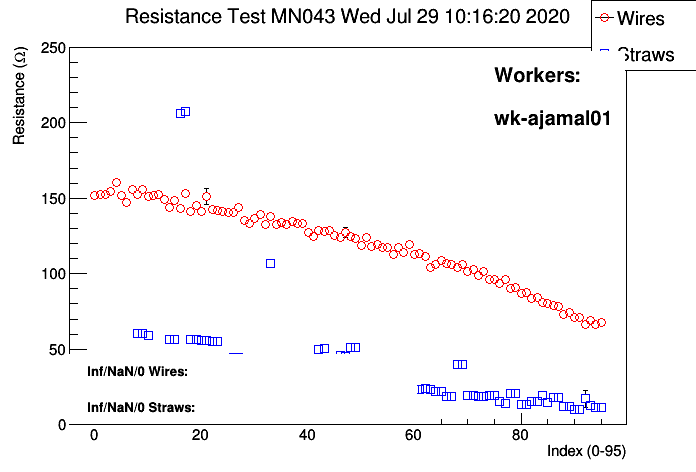

The data file committed next to this chart (first rows):
# Position, wire/straw, resistance mean, resistance sigma, nvalues
#
#  datetime: 20200729101620
#
#  workerids: wk-ajamal01
#
#  panelid:MN043
#
#  Position, wire/straw, ADC values..., resistance, PASS?
0, 0, inf, inf, nan
0, 0, 40.82, 0.1395, 100
0, 1, 151.9, 1.891, 100
1, 0, 41.18, 0.1936, 100
1, 1, 153.5, 5.173, 64
1, 1, 152.8, 0.5179, 100
2, 0, 35.55, 1.528, 100
2, 1, 152.5, 0.3219, 100
3, 0, 35.66, 0.1903, 100
3, 1, 154.2, 0.3859, 100
4, 0, 32.44, 0.3751, 100
4, 1, 160.5, 0.3682, 100
5, 0, 30.88, 0.507, 100
5, 1, 151.9, 0.3206, 100
6, 0, 31.05, 0.1498, 100
6, 1, 147.2, 0.3003, 100
7, 0, 31.6, 0.2256, 100
7, 1, inf, inf, nan
7, 1, 155.5, 0.3172, 100
8, 0, 60.37, 0.2004, 100
8, 1, 152.7, 0.4191, 100
9, 0, 60.19, 0.1721, 100
9, 1, 155.5, 0.3686, 100
10, 0, 59.23, 0.1947, 100
10, 1, 151.5, 0.4751, 100
11, 0, 41.44, 0.1593, 100
11, 1, 151.9, 0.3155, 100
12, 0, 39.82, 0.1608, 100
12, 1, 152.4, 0.3365, 100
13, 0, 39.9, 0.1376, 100
13, 1, 149.2, 1.285, 100
14, 0, 56.53, 0.1684, 100
14, 1, 143.8, 0.3184, 100
15, 0, 56.52, 0.1663, 100
15, 1, 148.4, 0.5394, 100
16, 0, 205.8, 1.816, 100
16, 1, 143, 0.3861, 100
17, 0, 207.4, 0.4628, 100
17, 1, 153.2, 0.3772, 100
18, 0, 56.77, 0.161, 100
18, 1, 141.1, 0.3636, 100
19, 0, 56.79, 0.1732, 100
19, 1, 145.3, 0.3852, 100
20, 0, 55.64, 0.1717, 100
20, 1, 141, 0.2824, 100
21, 0, 55.61, 0.1872, 100
21, 1, 151.1, 5.389, 100
22, 0, 54.88, 0.1648, 100
22, 1, 142.4, 0.3985, 100
23, 0, 54.87, 0.1615, 100
23, 1, 142, 0.3614, 100
24, 0, 34.62, 0.121, 100
... 153 more rows
